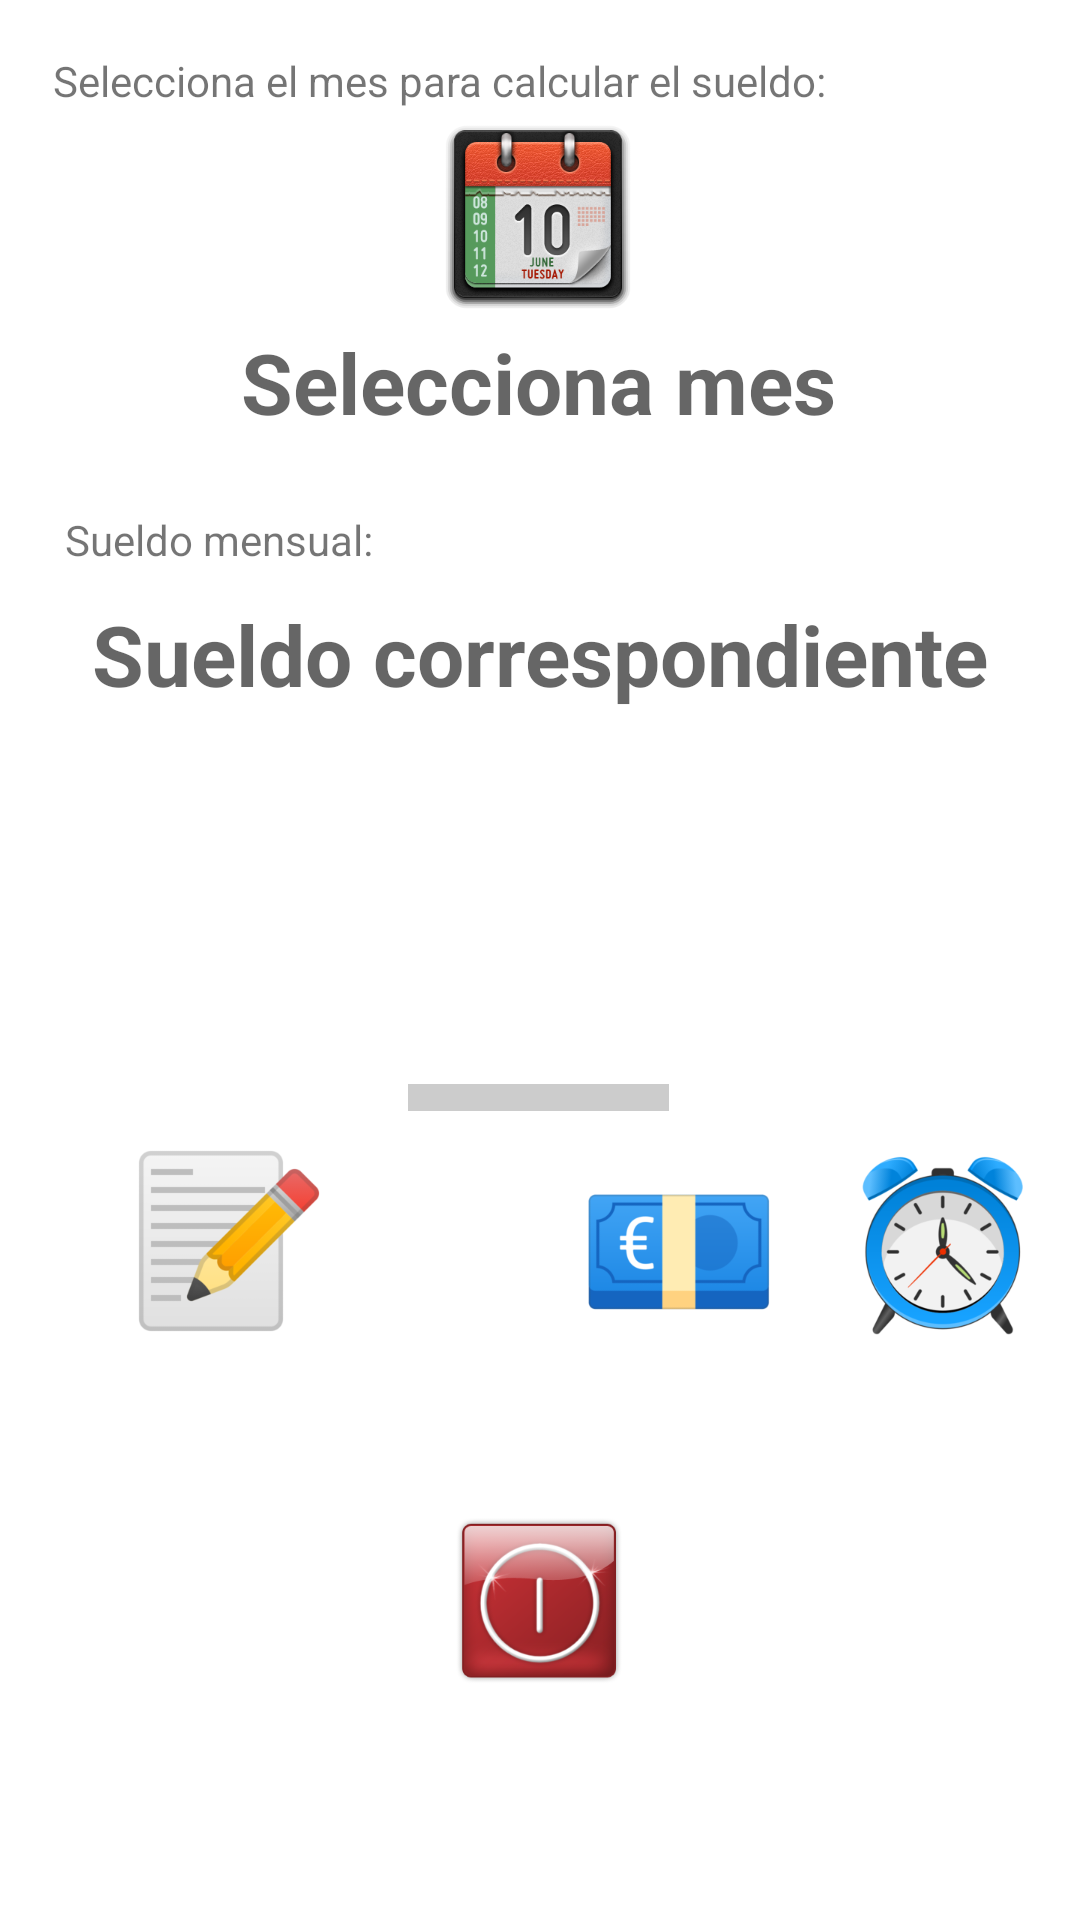

Here is an Android app screen rendered from its layout file. Give the layout XML and the strings, colors and styles it references.
<!-- AndroidManifest.xml: application theme Theme.RegistroHoras -->
<!-- res/layout/activity_calculadora_mensual.xml -->
<?xml version="1.0" encoding="utf-8"?>
<androidx.constraintlayout.widget.ConstraintLayout xmlns:android="http://schemas.android.com/apk/res/android"
    xmlns:app="http://schemas.android.com/apk/res-auto"
    xmlns:tools="http://schemas.android.com/tools"
    android:layout_width="match_parent"
    android:layout_height="match_parent"
    tools:context=".CalculadoraMensual">

    <ImageButton
        android:id="@+id/imageButton"
        android:layout_width="wrap_content"
        android:layout_height="wrap_content"
        android:background="?android:selectableItemBackground"
        android:onClick="MuestraCalendario"
        app:layout_constraintBottom_toBottomOf="parent"
        app:layout_constraintEnd_toEndOf="parent"
        app:layout_constraintHorizontal_bias="0.498"
        app:layout_constraintStart_toStartOf="parent"
        app:layout_constraintTop_toTopOf="parent"
        app:layout_constraintVertical_bias="0.068"
        app:srcCompat="@mipmap/my_calendar" />

    <TextView
        android:id="@+id/tvResultado"
        android:layout_width="0dp"
        android:layout_height="wrap_content"
        android:gravity="center"
        android:hint="Sueldo correspondiente"
        android:textSize="28sp"
        android:textStyle="bold"
        app:layout_constraintBottom_toBottomOf="parent"
        app:layout_constraintEnd_toEndOf="parent"
        app:layout_constraintHorizontal_bias="0.0"
        app:layout_constraintStart_toStartOf="parent"
        app:layout_constraintTop_toBottomOf="@+id/tvTituloSueldo"
        app:layout_constraintVertical_bias="0.024" />

    <TextView
        android:id="@+id/tvMes"
        android:layout_width="wrap_content"
        android:layout_height="wrap_content"
        android:gravity="center"
        android:hint="Selecciona mes"
        android:onClick="MuestraCalendario"
        android:textSize="28sp"
        android:textStyle="bold"
        app:layout_constraintBottom_toBottomOf="parent"
        app:layout_constraintEnd_toEndOf="parent"
        app:layout_constraintHorizontal_bias="0.497"
        app:layout_constraintStart_toStartOf="parent"
        app:layout_constraintTop_toBottomOf="@+id/imageButton"
        app:layout_constraintVertical_bias="0.011" />

    <TextView
        android:id="@+id/tvDias"
        android:layout_width="0dp"
        android:layout_height="wrap_content"
        android:gravity="center"
        app:layout_constraintBottom_toBottomOf="parent"
        app:layout_constraintEnd_toEndOf="parent"
        app:layout_constraintHorizontal_bias="0.0"
        app:layout_constraintStart_toStartOf="parent"
        app:layout_constraintTop_toBottomOf="@+id/tvResultado"
        app:layout_constraintVertical_bias="0.041" />

    <TextView
        android:id="@+id/tvTituloSueldo"
        android:layout_width="wrap_content"
        android:layout_height="wrap_content"
        android:text="Sueldo mensual:"
        app:layout_constraintBottom_toBottomOf="parent"
        app:layout_constraintEnd_toEndOf="parent"
        app:layout_constraintHorizontal_bias="0.084"
        app:layout_constraintStart_toStartOf="parent"
        app:layout_constraintTop_toBottomOf="@+id/tvMes"
        app:layout_constraintVertical_bias="0.051" />

    <TextView
        android:id="@+id/tvTitulo_1_calc"
        android:layout_width="wrap_content"
        android:layout_height="wrap_content"
        android:text="Selecciona el mes para calcular el sueldo:"
        app:layout_constraintBottom_toBottomOf="parent"
        app:layout_constraintEnd_toEndOf="parent"
        app:layout_constraintHorizontal_bias="0.172"
        app:layout_constraintStart_toStartOf="parent"
        app:layout_constraintTop_toTopOf="parent"
        app:layout_constraintVertical_bias="0.028" />

    <ImageView
        android:id="@+id/imageView"
        android:layout_width="match_parent"
        android:layout_height="10dp"
        app:layout_constraintBottom_toBottomOf="parent"
        app:layout_constraintEnd_toEndOf="parent"
        app:layout_constraintHorizontal_bias="0.0"
        app:layout_constraintStart_toStartOf="parent"
        app:layout_constraintTop_toBottomOf="@+id/tvDias"
        app:layout_constraintVertical_bias="0.251"
        app:srcCompat="@android:drawable/divider_horizontal_textfield" />

    <ImageButton
        android:id="@+id/btnLogOut"
        android:layout_width="wrap_content"
        android:layout_height="wrap_content"
        android:background="?android:selectableItemBackground"
        android:onClick="CerrarSesion"
        app:layout_constraintBottom_toBottomOf="parent"
        app:layout_constraintEnd_toEndOf="parent"
        app:layout_constraintHorizontal_bias="0.498"
        app:layout_constraintStart_toStartOf="parent"
        app:layout_constraintTop_toBottomOf="@+id/btnBolsa"
        app:layout_constraintVertical_bias="0.416"
        app:srcCompat="@mipmap/my_logout_red" />

    <ImageButton
        android:id="@+id/btnRegistrar"
        android:layout_width="wrap_content"
        android:layout_height="wrap_content"
        android:background="?android:selectableItemBackground"
        android:onClick="Registros_jornadas"
        app:layout_constraintBottom_toBottomOf="parent"
        app:layout_constraintEnd_toStartOf="@+id/imageButton2"
        app:layout_constraintHorizontal_bias="0.634"
        app:layout_constraintStart_toStartOf="parent"
        app:layout_constraintTop_toBottomOf="@+id/imageView"
        app:layout_constraintVertical_bias="0.05"
        app:srcCompat="@mipmap/my_edit_color" />

    <ImageButton
        android:id="@+id/imageButton2"
        android:layout_width="wrap_content"
        android:layout_height="wrap_content"
        android:background="?android:selectableItemBackground"
        android:onClick="ButtonExcel"
        app:layout_constraintBottom_toBottomOf="parent"
        app:layout_constraintEnd_toEndOf="parent"
        app:layout_constraintHorizontal_bias="0.371"
        app:layout_constraintStart_toStartOf="@+id/imageView"
        app:layout_constraintTop_toBottomOf="@+id/imageView"
        app:layout_constraintVertical_bias="0.057"
        app:srcCompat="@mipmap/msexcel" />

    <ImageButton
        android:id="@+id/btnBolsa"
        android:layout_width="wrap_content"
        android:layout_height="wrap_content"
        android:background="#FFFFFF"
        android:onClick="Bolsa_horas"
        android:text="Bolsa horas"
        app:layout_constraintBottom_toBottomOf="parent"
        app:layout_constraintEnd_toEndOf="parent"
        app:layout_constraintHorizontal_bias="0.953"
        app:layout_constraintStart_toStartOf="parent"
        app:layout_constraintTop_toBottomOf="@+id/imageView"
        app:layout_constraintVertical_bias="0.057"
        app:srcCompat="@mipmap/alarmclockhd" />

    <ImageButton
        android:id="@+id/btn_SueldoExtra"
        android:layout_width="90dp"
        android:layout_height="60dp"
        android:background="#FFFFFF"
        android:onClick="Sueldo_extra"
        android:text="Sueldo extra"
        app:layout_constraintBottom_toBottomOf="parent"
        app:layout_constraintEnd_toEndOf="parent"
        app:layout_constraintHorizontal_bias="0.671"
        app:layout_constraintStart_toStartOf="parent"
        app:layout_constraintTop_toBottomOf="@+id/imageView"
        app:layout_constraintVertical_bias="0.062"
        app:srcCompat="@mipmap/eurobanknote" />

</androidx.constraintlayout.widget.ConstraintLayout>
<!-- resources referenced by this layout -->
<resources>
  <!-- mipmap alarmclockhd: png bitmap (mipmap-xxxhdpi, 42301 bytes) -->
  <!-- mipmap eurobanknote: png bitmap (mipmap-xxxhdpi, 10832 bytes) -->
  <!-- mipmap my_calendar: png bitmap (mipmap-xxxhdpi, 75469 bytes) -->
  <!-- mipmap my_edit_color: png bitmap (mipmap-xxxhdpi, 15601 bytes) -->
  <!-- mipmap my_logout_red: png bitmap (mipmap-xxxhdpi, 34256 bytes) -->
  <style name="Theme.RegistroHoras" parent="Theme.MaterialComponents.DayNight.DarkActionBar">
          
          <item name="colorPrimary">@color/purple_500</item>
          <item name="colorPrimaryVariant">@color/purple_700</item>
          <item name="colorOnPrimary">@color/white</item>
          
          <item name="colorSecondary">@color/teal_200</item>
          <item name="colorSecondaryVariant">@color/teal_700</item>
          <item name="colorOnSecondary">@color/black</item>
          
          <item name="android:statusBarColor" tools:targetApi="l">?attr/colorPrimaryVariant</item>
          
      </style>
  <!-- not gathered from this repository: default colours our renderer supplied (Android Studio template values) -->
  <color name="purple_500">#FF6200EE</color>
  <color name="purple_700">#FF3700B3</color>
  <color name="teal_200">#FF03DAC5</color>
  <color name="teal_700">#FF018786</color>
  <color name="black">#FF000000</color>
  <color name="white">#FFFFFFFF</color>
</resources>
